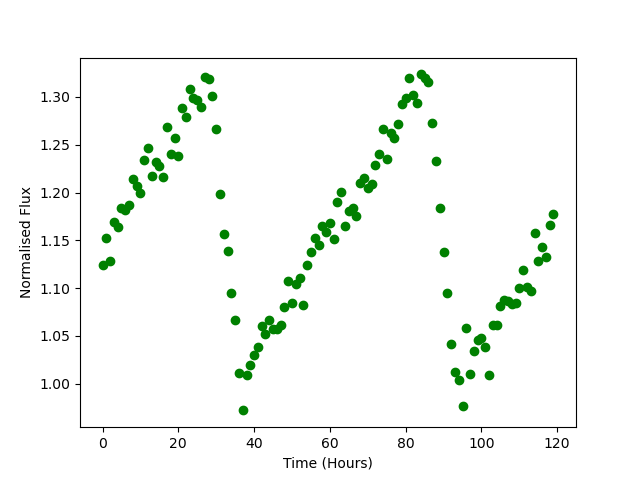

The table this chart was drawn from, first rows:
Time, Flux
0.0, 1.124
1.0, 1.153
2.0, 1.129
3.0, 1.169
4.0, 1.164
5.0, 1.184
6.0, 1.182
7.0, 1.187
8.0, 1.214
9.0, 1.207
10.0, 1.2
11.0, 1.234
12.0, 1.246
13.0, 1.217
14.0, 1.232
15.0, 1.228
16.0, 1.216
17.0, 1.268
18.0, 1.24
19.0, 1.257
20.0, 1.238
21.0, 1.288
22.0, 1.279
23.0, 1.308
24.0, 1.299
25.0, 1.297
26.0, 1.29
27.0, 1.321
28.0, 1.319
29.0, 1.301
30.0, 1.266
31.0, 1.198
32.0, 1.157
33.0, 1.139
34.0, 1.095
35.0, 1.067
36.0, 1.011
37.0, 0.9722
38.0, 1.01
39.0, 1.02
40.0, 1.031
41.0, 1.039
42.0, 1.06
43.0, 1.052
44.0, 1.067
45.0, 1.057
46.0, 1.057
47.0, 1.062
48.0, 1.08
49.0, 1.108
50.0, 1.085
51.0, 1.105
52.0, 1.111
53.0, 1.082
54.0, 1.124
55.0, 1.138
56.0, 1.152
57.0, 1.145
58.0, 1.165
59.0, 1.159
... 60 more rows
